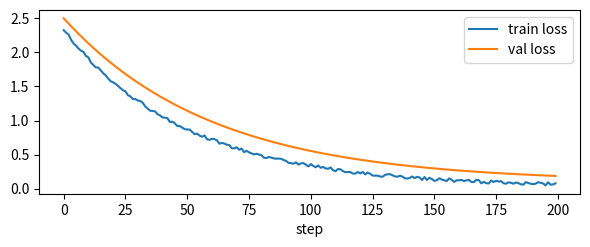

Reproduce this figure in Python.
# Shows images with both protocols. Run it in Tachyon: python3 scripts/image-test.py
# (q=2 on the kitty commands: nothing here reads the terminal's replies.)

import base64, io, sys, time
import matplotlib
matplotlib.use("Agg")
import matplotlib.pyplot as plt
import numpy as np

out = sys.stdout.buffer
def w(b): out.write(b); out.flush()

# A training-style chart, as iTerm2's imgcat sends it.
x = np.arange(200)
fig, ax = plt.subplots(figsize=(6, 2.6), dpi=110)
ax.plot(x, 2.3 * np.exp(-x / 50) + 0.05 * np.random.rand(200), label="train loss")
ax.plot(x, 2.4 * np.exp(-x / 60) + 0.1, label="val loss")
ax.legend(); ax.set_xlabel("step"); fig.tight_layout()
buf = io.BytesIO(); fig.savefig(buf, format="png"); png = buf.getvalue()
w(b"iTerm2 protocol (OSC 1337), 60 columns wide:\r\n")
w(b"\x1b]1337;File=name=bG9zcy5wbmc=;size=%d;inline=1;width=60:" % len(png) + base64.b64encode(png) + b"\x07\r\n")
w(b"text after the chart\r\n")

# kitty protocol: raw RGBA, sent in 4096-byte chunks, with an id.
W, H = 240, 120
yy, xx = np.mgrid[0:H, 0:W]
rgba = np.dstack([(xx * 255 // W), (yy * 255 // H), np.full_like(xx, 180), np.full_like(xx, 255)]).astype(np.uint8).tobytes()
data = base64.b64encode(rgba)
w(b"kitty protocol (APC G), raw pixels in chunks:\r\n")
chunks = [data[i:i + 4096] for i in range(0, len(data), 4096)]
for i, c in enumerate(chunks):
    more = 1 if i < len(chunks) - 1 else 0
    keys = b"a=T,f=32,s=%d,v=%d,i=9,q=2,m=%d" % (W, H, more) if i == 0 else b"m=%d" % more
    w(b"\x1b_G" + keys + b";" + c + b"\x1b\\")
w(b"\r\nkitty PNG next to text: ")
w(b"\x1b_Ga=T,f=100,c=12,q=2;" + base64.b64encode(png) + b"\x1b\\")
w(b" <- 12 columns\r\n")
for i in range(3):
    w(b"line %d\r\n" % i)
